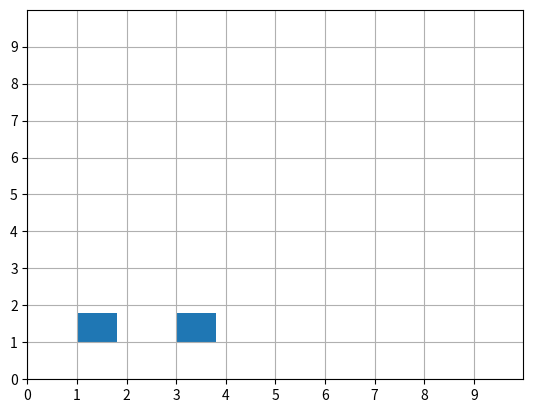

Python code for this plot:
import matplotlib.pyplot as plt
import matplotlib.animation as animation
import itertools
import numpy as np

# ---------------- CONFIG ----------------
GRID_SIZE = 10
FPS = 120
STEPS_PER_MOVE = FPS  # interpolate over 1 second
INTERVAL = int(1000 / FPS)

# ---------------- STATE ----------------
robots = {
    "R1": {
        "current": np.array([1.0, 1.0]),
        "start":   np.array([1.0, 1.0]),
        "target":  np.array([1.0, 1.0]),
    },
    "R2": {
        "current": np.array([3.0, 1.0]),
        "start":   np.array([3.0, 1.0]),
        "target":  np.array([3.0, 1.0]),
    },
}


interp_counter = 0  # global interpolation progress

# ---------------- FIGURE ----------------
fig, ax = plt.subplots()
ax.set_xlim(0, GRID_SIZE)
ax.set_ylim(0, GRID_SIZE)
ax.set_xticks(range(GRID_SIZE))
ax.set_yticks(range(GRID_SIZE))
ax.grid(True)

patches = {}
for rid, r in robots.items():
    rect = plt.Rectangle(r["current"], 0.8, 0.8)
    ax.add_patch(rect)
    patches[rid] = rect


# ============================================================
# 1. PLANNING FUNCTION (DISCRETE, LOGIC-ONLY)
# ============================================================
def compute_next_positions():
    """
    Computes next grid positions ONCE per logical step.
    Returns artists (patches).
    """
    global interp_counter

    # Example logic: move all robots UP by 1 cell
    for r in robots.values():
        r["start"] = r["current"].copy()
        r["target"] = r["current"] + np.array([1, 2])

    interp_counter = 0  # reset interpolation
    return patches.values()


# ============================================================
# 2. INTERPOLATION FUNCTION (CONTINUOUS, VISUAL)
# ============================================================
def interpolate_positions():
    """
    Interpolates robot positions at 30 FPS.
    """
    global interp_counter

    alpha = interp_counter / STEPS_PER_MOVE
    alpha = min(alpha, 1.0)

    for rid, r in robots.items():
        pos = (1 - alpha) * r["start"] + alpha * r["target"]
        r["current"] = pos
        patches[rid].set_xy(pos)

    interp_counter += 1
    return patches.values()


# ============================================================
# 3. FUNCANIMATION UPDATE (ORCHESTRATOR)
# ============================================================
def update(frame):
    """
    This function NEVER blocks.
    Both planning and interpolation run without stopping animation.
    """

    # Every STEPS_PER_MOVE frames, compute new targets
    if interp_counter >= STEPS_PER_MOVE:
        compute_next_positions()

    # Always interpolate
    return interpolate_positions()


# ---------------- INIT FUNC ----------------
def init():
    for rid, r in robots.items():
        patches[rid].set_xy(r["current"])
    return patches.values()


# ---------------- ANIMATION ----------------
ani = animation.FuncAnimation(
    fig,
    update,
    init_func=init,
    frames=itertools.count(),     # infinite frames
    interval=INTERVAL,
    blit=True,
    cache_frame_data=False
)

plt.show()
